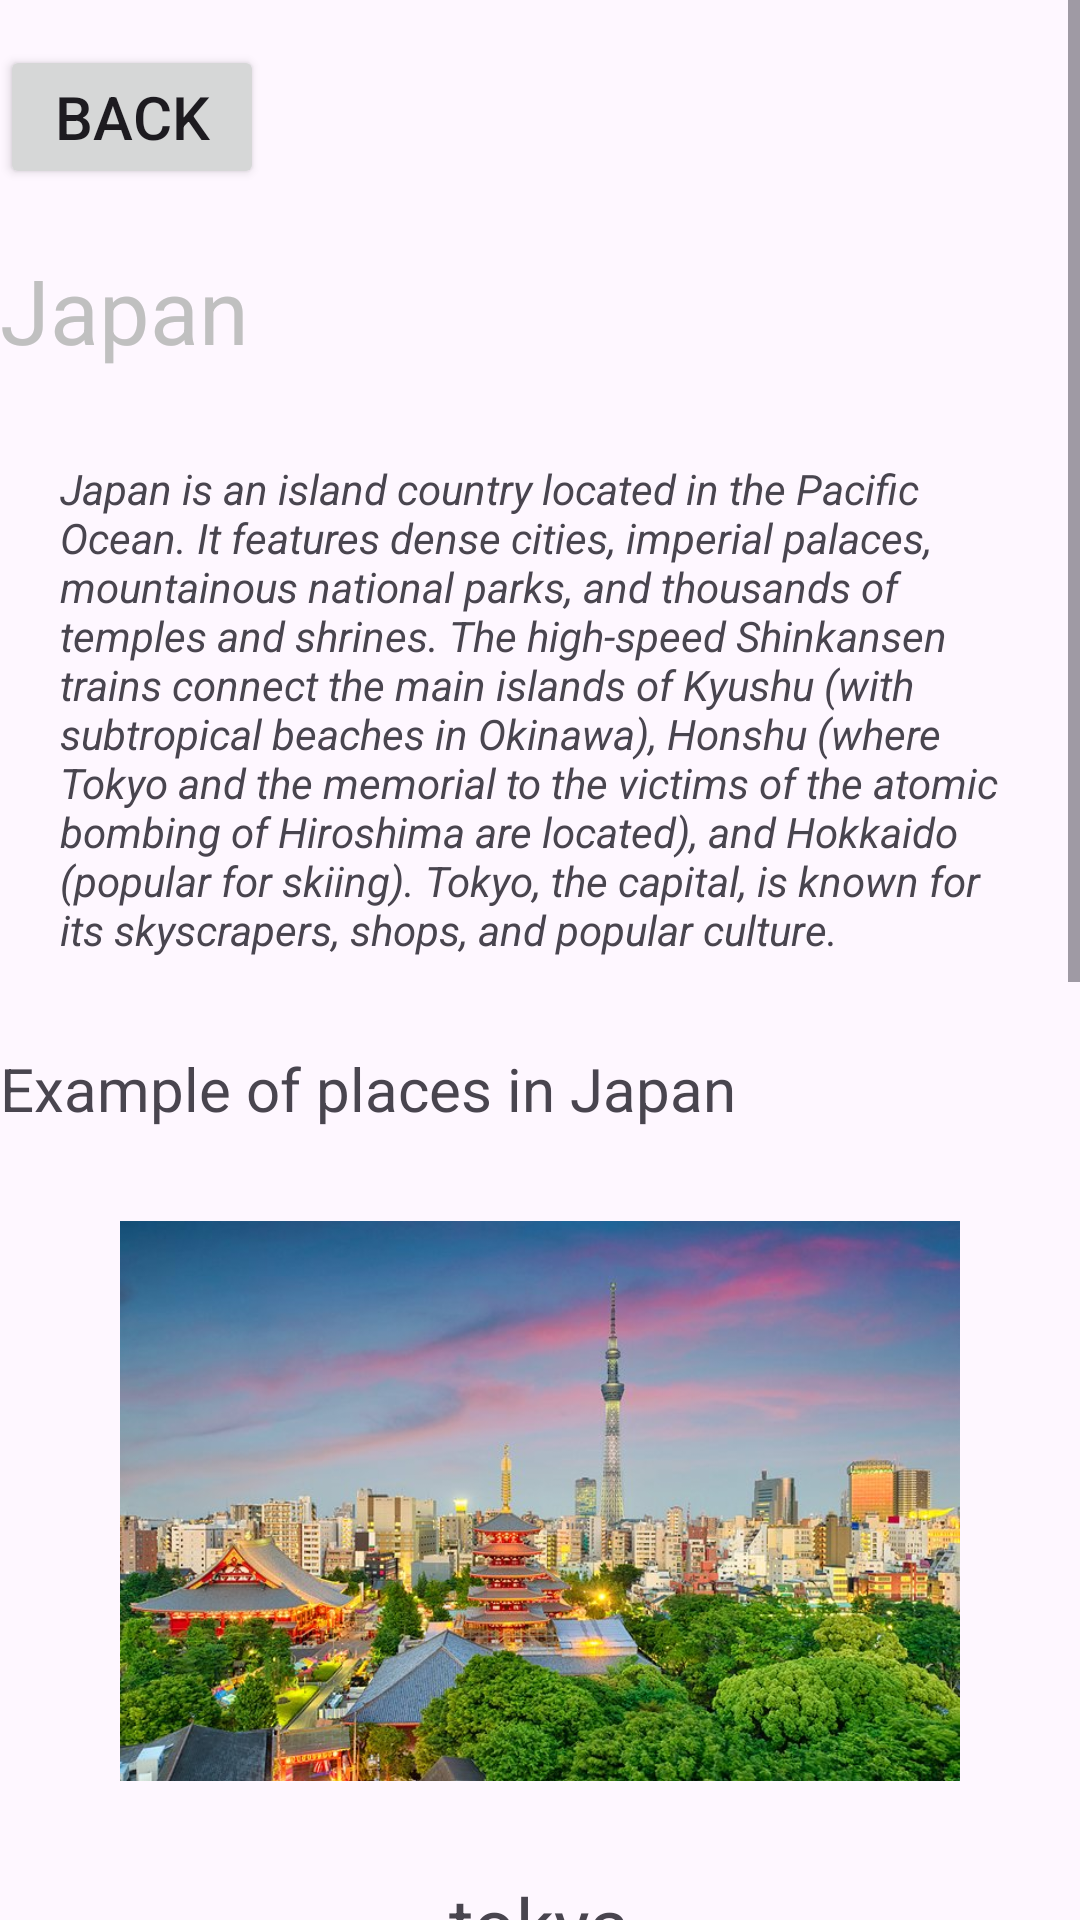

Layout XML and referenced resources for this Android screen:
<!-- AndroidManifest.xml: application theme Theme.Foot_news -->
<!-- res/layout/activity_main6.xml -->
<?xml version="1.0" encoding="utf-8"?>
<ScrollView xmlns:android="http://schemas.android.com/apk/res/android"
    xmlns:app="http://schemas.android.com/apk/res-auto"
    xmlns:tools="http://schemas.android.com/tools"
    android:layout_width="match_parent"
    android:layout_height="match_parent"
    >

    <LinearLayout
        android:layout_width="match_parent"
        android:layout_height="wrap_content"
        android:orientation="vertical"
        android:background="@drawable/bg3"
        >
        <Button
            android:id="@+id/btn13"
            android:layout_width="wrap_content"
            android:layout_height="wrap_content"
            android:layout_marginTop="15dp"
            android:text="Back"
            android:textSize="20dp"/>
        <TextView
            android:layout_width="wrap_content"
            android:layout_height="wrap_content"
            android:text="Japan"
            android:textSize="30sp"
            android:layout_marginTop="20dp"
            android:textColor="#C0C0C0"

            />
        <TextView
            android:layout_width="wrap_content"
            android:layout_height="wrap_content"
            android:layout_marginTop="30dp"
            android:layout_marginRight="20dp"
            android:layout_marginLeft="20dp"
            android:textStyle="italic"
            android:text="Japan is an island country located in the Pacific Ocean. It features dense cities, imperial palaces, mountainous national parks, and thousands of temples and shrines. The high-speed Shinkansen trains connect the main islands of Kyushu (with subtropical beaches in Okinawa), Honshu (where Tokyo and the memorial to the victims of the atomic bombing of Hiroshima are located), and Hokkaido (popular for skiing). Tokyo, the capital, is known for its skyscrapers, shops, and popular culture."
            />
        <TextView
            android:layout_width="wrap_content"
            android:layout_height="wrap_content"
            android:textAlignment="center"
            android:text="Example of places in Japan"
            android:layout_marginTop="30dp"
            android:textSize="20sp"/>


        <ImageView
            android:layout_width="280dp"
            android:layout_height="248dp"
            android:layout_gravity="center_horizontal"
            android:src="@drawable/tokyo" />


        <TextView
            android:layout_width="wrap_content"
            android:layout_height="wrap_content"
            android:layout_gravity="center_horizontal"
            android:text="tokya"
            android:textSize="25sp"

            android:layout_marginBottom="10dp"/>
        <ImageView
            android:layout_width="280dp"
            android:layout_height="248dp"
            android:layout_gravity="center_horizontal"
            android:src="@drawable/nagasaki" />


        <TextView
            android:layout_width="wrap_content"
            android:layout_height="wrap_content"
            android:layout_gravity="center_horizontal"
            android:text="Nagasaki"
            android:textSize="25sp"

            android:layout_marginBottom="10dp"/>

        <ImageView
            android:layout_width="280dp"
            android:layout_height="248dp"
            android:layout_gravity="center_horizontal"
            android:src="@drawable/fuju"
            />


        <TextView
            android:layout_width="wrap_content"
            android:layout_height="wrap_content"
            android:layout_gravity="center_horizontal"
            android:text="fuji"
            android:textSize="25sp"

            android:layout_marginBottom="10dp"/>

    </LinearLayout>

</ScrollView>
<!-- resources referenced by this layout -->
<resources>
  <!-- drawable nagasaki: jpg bitmap (drawable, 217457 bytes) -->
  <!-- drawable tokyo: jpg bitmap (drawable, 94763 bytes) -->
  <style name="Theme.Foot_news" parent="Base.Theme.Foot_news" />
  <style name="Base.Theme.Foot_news" parent="Theme.Material3.DayNight.NoActionBar">
          
          
      </style>
</resources>
